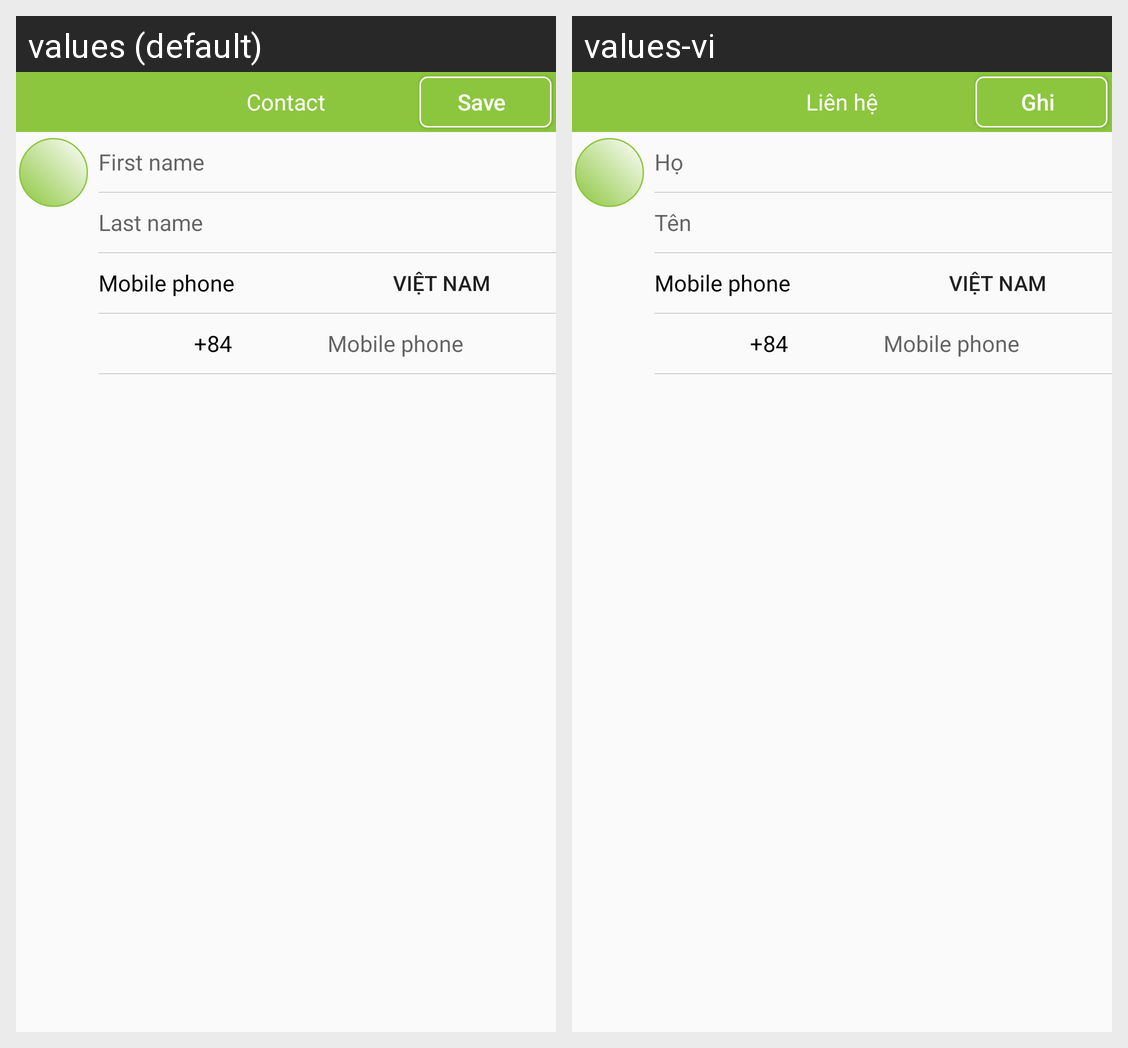

Here is an Android app screen in its default locale and in the app's own translations. Write out the translated-string differences for the strings that appear on this screen.
Android screen res/layout/activity_edit_contact.xml rendered under 2 locales, left to right: values (default), values-vi. Device: Nexus 5 (rendered at 1080×1920; each locale shown at half size, 540×960, under a caption strip naming it); theme AppTheme.
Strings drawn on this screen, with the default value and each locale's value (text and hints the layout hard-codes, and strings that could not be matched under every locale, appear in the picture but are not listed):

txt_contact
  values: Contact
  values-vi: Liên hệ

txt_save
  values: Save
  values-vi: Ghi

txt_first_name
  values: First name
  values-vi: Họ

txt_last_name
  values: Last name
  values-vi: Tên

txt_mobile_phone
  values: Mobile phone
  values-vi: Mobile phone
